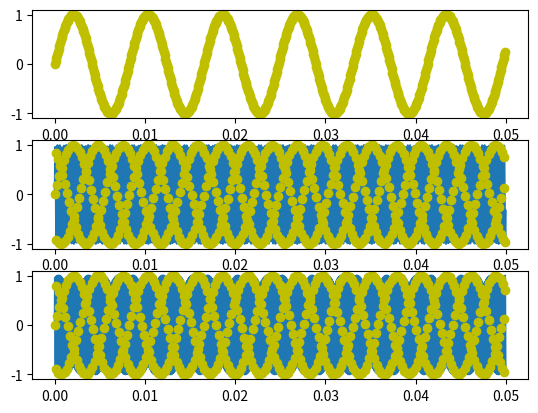

Here is the Python script that generated this plot:
import numpy as np
import matplotlib.pyplot as plt

fs = 4000
f0 = 121
t_tup_Nyquist = np.arange(0,0.05,1/(3*4000))
signal_tup_1 = np.sin(2 * np.pi * f0 * t_tup_Nyquist)
signal_tup_2 = np.sin(2 * np.pi * (f0 + 1*fs) * t_tup_Nyquist)
signal_tup_3 = np.sin(2 * np.pi * (f0 + 2*fs) * t_tup_Nyquist)

t = np.arange(0,0.05,1/(fs*10))
signal_1 = np.sin(2 * np.pi * f0 * t)
signal_2 = np.sin(2 * np.pi * (f0 + 1*fs) * t)
signal_3 = np.sin(2 * np.pi * (f0 + 2*fs) * t)

fig, ass = plt.subplots(3)

ass[0].plot(t,signal_1)
ass[0].plot(t_tup_Nyquist, signal_tup_1, 'o', color='y')

ass[1].plot(t,signal_2)
ass[1].plot(t_tup_Nyquist, signal_tup_2, 'o', color='y')

ass[2].plot(t,signal_3)
ass[2].plot(t_tup_Nyquist, signal_tup_3, 'o', color='y')

plt.savefig(f"ex3.pdf", format="pdf", bbox_inches="tight")
plt.show()
